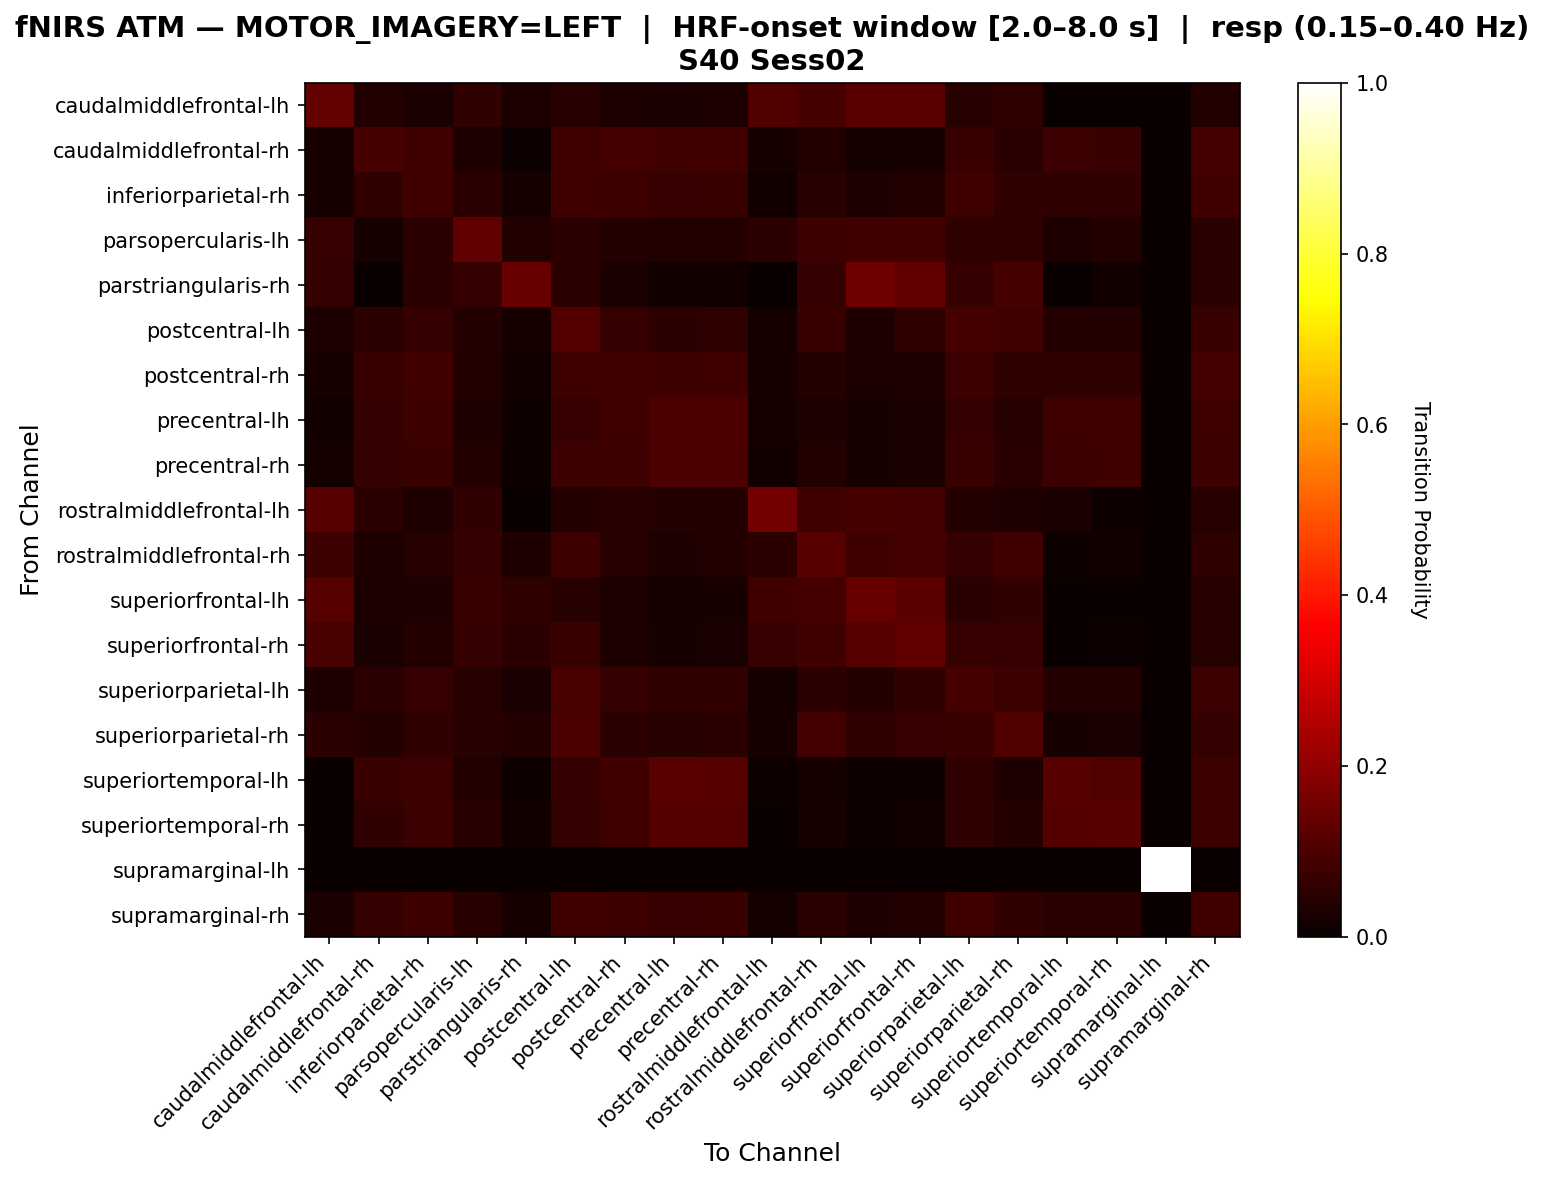

Source data for this figure (header and first rows):
, caudalmiddlefrontal-lh, caudalmiddlefrontal-rh, inferiorparietal-rh, parsopercularis-lh, parstriangularis-rh, postcentral-lh, postcentral-rh, precentral-lh, precentral-rh, rostralmiddlefrontal-lh, rostralmiddlefrontal-rh, superiorfrontal-lh, superiorfrontal-rh, superiorparietal-lh, superiorparietal-rh, superiortemporal-lh, superiortemporal-rh, supramarginal-lh, supramarginal-rh
caudalmiddlefrontal-lh, 0.1366, 0.03727, 0.02484, 0.06211, 0.03106, 0.04348, 0.03106, 0.02484, 0.03106, 0.1056, 0.09317, 0.1242, 0.118, 0.04348, 0.0559, 0.0, 0.0, 0.0, 0.03727
caudalmiddlefrontal-rh, 0.01976, 0.09091, 0.07905, 0.03162, 0.003953, 0.07905, 0.08696, 0.083, 0.083, 0.01976, 0.03557, 0.01581, 0.01976, 0.07115, 0.04743, 0.0751, 0.07115, 0.0, 0.08696
inferiorparietal-rh, 0.02198, 0.06227, 0.08059, 0.04762, 0.02198, 0.08059, 0.07692, 0.0696, 0.07326, 0.01465, 0.04396, 0.03297, 0.03663, 0.08059, 0.05861, 0.05495, 0.05861, 0.0, 0.08425
parsopercularis-lh, 0.06736, 0.02073, 0.05181, 0.1295, 0.03627, 0.05181, 0.04145, 0.03627, 0.03627, 0.05181, 0.07772, 0.0829, 0.0829, 0.05699, 0.05699, 0.03109, 0.03627, 0.0, 0.05181
parstriangularis-rh, 0.06494, 0.0, 0.05195, 0.06494, 0.1429, 0.05195, 0.02597, 0.01299, 0.01299, 0.0, 0.06494, 0.1558, 0.1299, 0.06494, 0.09091, 0.0, 0.01299, 0.0, 0.05195
postcentral-lh, 0.02885, 0.05128, 0.0641, 0.04167, 0.01923, 0.1122, 0.0641, 0.05449, 0.05769, 0.01603, 0.07051, 0.03205, 0.05769, 0.09295, 0.08333, 0.03846, 0.04167, 0.0, 0.07372
postcentral-rh, 0.02062, 0.07216, 0.08247, 0.0378, 0.01375, 0.07904, 0.08247, 0.0756, 0.07904, 0.02062, 0.04124, 0.02749, 0.03093, 0.0756, 0.05498, 0.05842, 0.05842, 0.0, 0.08935
precentral-lh, 0.01389, 0.06597, 0.07639, 0.03472, 0.01042, 0.06944, 0.07986, 0.1042, 0.1007, 0.01736, 0.03125, 0.02083, 0.02431, 0.06597, 0.04514, 0.07986, 0.07986, 0.0, 0.07986
precentral-rh, 0.01773, 0.06383, 0.07092, 0.03546, 0.01064, 0.07447, 0.07447, 0.09929, 0.09929, 0.01418, 0.03546, 0.02128, 0.02482, 0.07092, 0.04965, 0.07801, 0.08156, 0.0, 0.07801
rostralmiddlefrontal-lh, 0.1133, 0.05333, 0.03333, 0.06, 0.0, 0.04, 0.04667, 0.04, 0.04, 0.16, 0.08, 0.09333, 0.08667, 0.04, 0.03333, 0.02667, 0.006667, 0.0, 0.04667
rostralmiddlefrontal-rh, 0.07589, 0.03125, 0.04464, 0.0625, 0.03125, 0.07589, 0.04464, 0.03125, 0.03571, 0.05357, 0.1161, 0.08036, 0.08929, 0.0625, 0.08482, 0.008929, 0.01339, 0.0, 0.05804
superiorfrontal-lh, 0.116, 0.02762, 0.03315, 0.07182, 0.05525, 0.0442, 0.02762, 0.01657, 0.0221, 0.08287, 0.0884, 0.1381, 0.1215, 0.04972, 0.06077, 0.0, 0.0, 0.0, 0.0442
superiorfrontal-rh, 0.09417, 0.02691, 0.03587, 0.06278, 0.04933, 0.07175, 0.03139, 0.02242, 0.02691, 0.06726, 0.08072, 0.1166, 0.13, 0.06726, 0.06726, 0.0, 0.004484, 0.0, 0.04484
superiorparietal-lh, 0.03214, 0.05357, 0.06786, 0.04643, 0.025, 0.09643, 0.06429, 0.05714, 0.06071, 0.01786, 0.05357, 0.03929, 0.06071, 0.09286, 0.075, 0.03929, 0.04286, 0.0, 0.075
superiorparietal-rh, 0.04783, 0.03913, 0.05652, 0.04348, 0.03913, 0.1, 0.05217, 0.04348, 0.04783, 0.02174, 0.08696, 0.05652, 0.06957, 0.07391, 0.1087, 0.02174, 0.02609, 0.0, 0.06522
superiortemporal-lh, 0.0, 0.07143, 0.07563, 0.03782, 0.008403, 0.06303, 0.08403, 0.1176, 0.1134, 0.008403, 0.01681, 0.004202, 0.008403, 0.05882, 0.03361, 0.1134, 0.1092, 0.0, 0.07563
superiortemporal-rh, 0.0, 0.0614, 0.07456, 0.04386, 0.01316, 0.06579, 0.07895, 0.1096, 0.1096, 0.0, 0.02193, 0.008772, 0.01316, 0.0614, 0.03947, 0.1096, 0.114, 0.0, 0.07456
supramarginal-lh, 0.0, 0.0, 0.0, 0.0, 0.0, 0.0, 0.0, 0.0, 0.0, 0.0, 0.0, 0.0, 0.0, 0.0, 0.0, 0.0, 0.0, 1.0, 0.0
supramarginal-rh, 0.02703, 0.06419, 0.0777, 0.04392, 0.02027, 0.08446, 0.07432, 0.06757, 0.07095, 0.01689, 0.05068, 0.03378, 0.03716, 0.08108, 0.06081, 0.05068, 0.05405, 0.0, 0.08446
